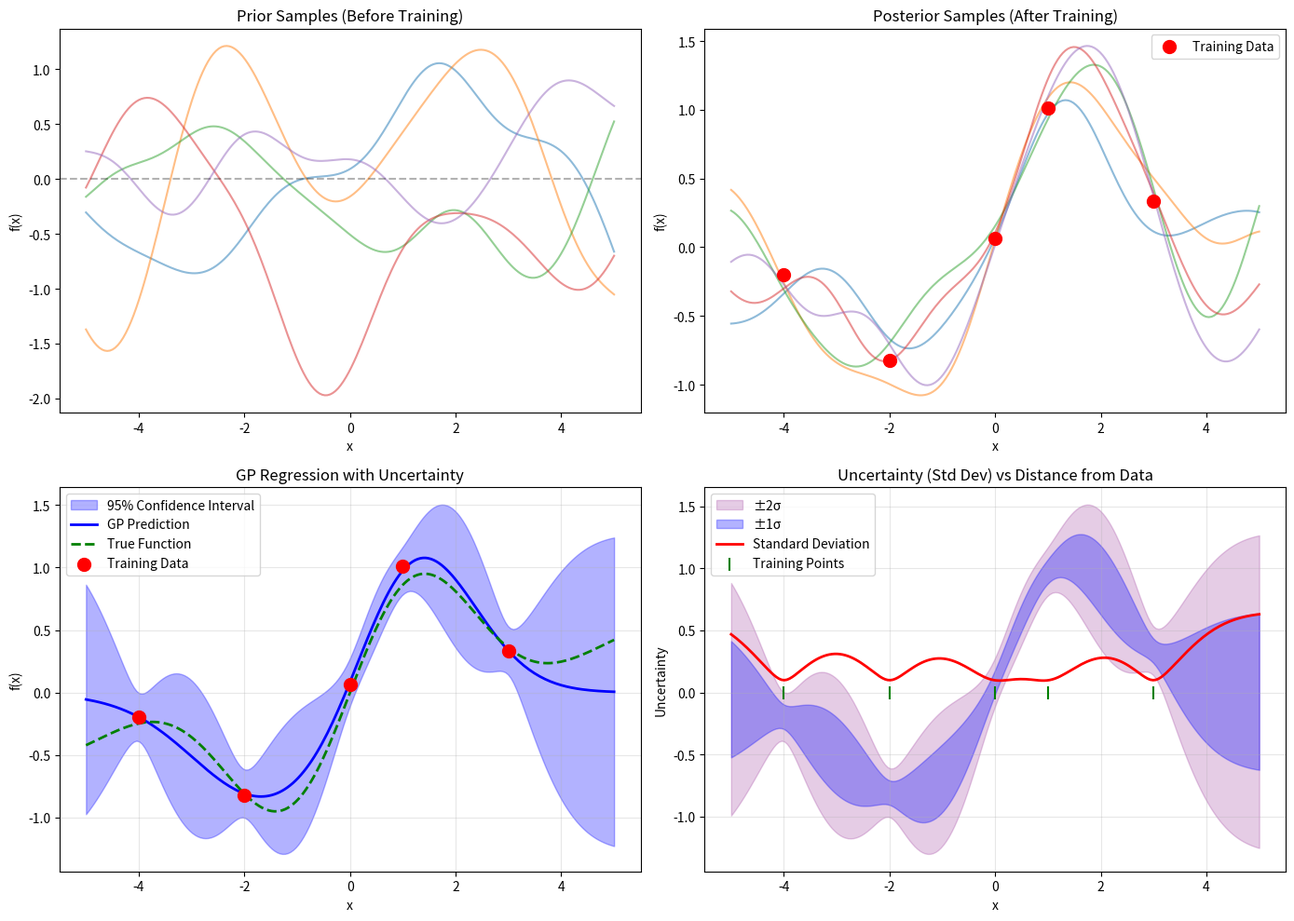

Reproduce this figure in Python.
"""
57.3.4 从零实现高斯过程回归
包含RBF核函数、GP回归类、以及不确定性可视化
"""

import numpy as np
import matplotlib.pyplot as plt
from scipy.linalg import cholesky, solve_triangular
from scipy.optimize import minimize

# 设置随机种子以保证可复现性
np.random.seed(42)


class RBFKernel:
    """
    径向基函数(RBF)核，也称高斯核
    
    数学公式: k(x, x') = sigma_f^2 * exp(-||x - x'||^2 / (2 * l^2))
    
    参数:
        length_scale (l): 长度尺度，控制函数的平滑程度
                        值越大，函数变化越缓慢，越平滑
        sigma_f: 输出信号的标准差，控制函数的振幅
    """
    
    def __init__(self, length_scale=1.0, sigma_f=1.0):
        self.length_scale = length_scale
        self.sigma_f = sigma_f
    
    def __call__(self, X1, X2=None):
        """
        计算核矩阵
        
        Args:
            X1: 形状 (n1, d) 的输入矩阵
            X2: 形状 (n2, d) 的输入矩阵，若为None则计算X1与自身的核
            
        Returns:
            K: 形状 (n1, n2) 的核矩阵
        """
        if X2 is None:
            X2 = X1
        
        # 将输入转换为至少二维数组
        X1 = np.atleast_2d(X1)
        X2 = np.atleast_2d(X2)
        
        # 计算欧几里得距离的平方: ||x - x'||^2
        # 使用广播技巧: (a-b)^2 = a^2 + b^2 - 2ab
        sq_dists = (
            np.sum(X1**2, axis=1).reshape(-1, 1) + 
            np.sum(X2**2, axis=1) - 
            2 * np.dot(X1, X2.T)
        )
        
        # RBF核公式
        K = self.sigma_f**2 * np.exp(-0.5 * sq_dists / self.length_scale**2)
        return K
    
    def set_params(self, length_scale, sigma_f):
        """更新核参数"""
        self.length_scale = length_scale
        self.sigma_f = sigma_f


class GaussianProcessRegressor:
    """
    高斯过程回归器
    
    使用Cholesky分解高效求解线性系统，数值稳定性更好
    """
    
    def __init__(self, kernel=None, noise_level=1e-5, optimize_hyperparams=True):
        """
        初始化GP回归器
        
        Args:
            kernel: 核函数对象，默认使用RBF核
            noise_level: 观测噪声的标准差
            optimize_hyperparams: 是否自动优化超参数
        """
        self.kernel = kernel if kernel is not None else RBFKernel()
        self.noise_level = noise_level
        self.optimize_hyperparams = optimize_hyperparams
        
        # 训练数据存储
        self.X_train = None
        self.y_train = None
        
        # Cholesky分解的缓存
        self.L = None  # 下三角矩阵
        self.alpha = None  # (K + sigma^2 I)^{-1} y
        
    def fit(self, X, y):
        """
        训练GP模型
        
        Args:
            X: 训练输入，形状 (n_samples, n_features)
            y: 训练输出，形状 (n_samples,) 或 (n_samples, 1)
        """
        self.X_train = np.atleast_2d(X)
        self.y_train = np.atleast_1d(y).reshape(-1, 1)
        
        # 如果需要，优化超参数
        if self.optimize_hyperparams:
            self._optimize_hyperparams()
        
        # 计算核矩阵 K
        K = self.kernel(self.X_train, self.X_train)
        
        # 添加噪声项: K_y = K + sigma_n^2 * I
        K_y = K + self.noise_level**2 * np.eye(len(self.X_train))
        
        # Cholesky分解: K_y = L L^T
        # 这使得求解线性系统更稳定和高效
        try:
            self.L = cholesky(K_y, lower=True)
        except np.linalg.LinAlgError:
            # 如果矩阵不正定，添加小的抖动项
            K_y += 1e-6 * np.eye(len(self.X_train))
            self.L = cholesky(K_y, lower=True)
        
        # 求解 alpha = (K_y)^{-1} y
        # 利用Cholesky分解: 先解 L v = y, 再解 L^T alpha = v
        v = solve_triangular(self.L, self.y_train, lower=True)
        self.alpha = solve_triangular(self.L.T, v, lower=False)
        
        return self
    
    def predict(self, X_test, return_std=True, return_cov=False):
        """
        对新输入进行预测
        
        Args:
            X_test: 测试输入，形状 (n_test, n_features)
            return_std: 是否返回预测标准差
            return_cov: 是否返回预测协方差矩阵
            
        Returns:
            y_mean: 预测均值
            y_std/y_cov: 预测标准差或协方差（根据return_std/return_cov）
        """
        X_test = np.atleast_2d(X_test)
        
        # 计算测试点与训练点的核向量: k_*
        k_star = self.kernel(X_test, self.X_train)
        
        # 预测均值: mu_* = k_*^T alpha
        y_mean = np.dot(k_star, self.alpha).ravel()
        
        if not return_std and not return_cov:
            return y_mean
        
        # 预测方差的计算
        # v = solve(L, k_*^T)，用于数值稳定
        v = solve_triangular(self.L, k_star.T, lower=True)
        
        # 测试点自身的核值
        k_star_star = np.diag(self.kernel(X_test, X_test))
        
        if return_cov:
            # 完整协方差矩阵: K_** - v^T v
            y_cov = self.kernel(X_test, X_test) - np.dot(v.T, v)
            return y_mean, y_cov
        
        if return_std:
            # 只返回标准差（对角线元素）
            y_var = k_star_star - np.sum(v**2, axis=0)
            # 数值稳定性处理，确保方差非负
            y_var = np.maximum(y_var, 1e-10)
            y_std = np.sqrt(y_var)
            return y_mean, y_std
    
    def log_marginal_likelihood(self, params=None):
        """
        计算对数边缘似然，用于超参数优化
        
        公式: log p(y|X) = -1/2 y^T K^{-1} y - 1/2 log|K| - n/2 log(2*pi)
        """
        if params is not None:
            # 临时设置参数
            original_params = (self.kernel.length_scale, self.kernel.sigma_f)
            self.kernel.set_params(params[0], params[1])
            K = self.kernel(self.X_train, self.X_train) + \
                self.noise_level**2 * np.eye(len(self.X_train))
            self.kernel.set_params(*original_params)
        else:
            K = self.kernel(self.X_train, self.X_train) + \
                self.noise_level**2 * np.eye(len(self.X_train))
        
        # 使用Cholesky分解计算
        try:
            L = cholesky(K, lower=True)
        except np.linalg.LinAlgError:
            return -np.inf
        
        # 求解 alpha
        v = solve_triangular(L, self.y_train, lower=True)
        alpha = solve_triangular(L.T, v, lower=False)
        
        # 计算对数边缘似然的各项
        # -1/2 y^T alpha
        data_fit = -0.5 * np.dot(self.y_train.T, alpha).ravel()[0]
        # - log|L| = - sum(log(diag(L)))
        complexity = -np.sum(np.log(np.diag(L)))
        # - n/2 log(2*pi)
        constant = -0.5 * len(self.X_train) * np.log(2 * np.pi)
        
        return data_fit + complexity + constant
    
    def _optimize_hyperparams(self):
        """通过最大化边缘似然来优化核超参数"""
        
        def neg_log_likelihood(params):
            """负对数边缘似然（最小化目标）"""
            if params[0] <= 0 or params[1] <= 0:
                return 1e10
            return -self.log_marginal_likelihood(params)
        
        # 初始猜测
        x0 = np.array([self.kernel.length_scale, self.kernel.sigma_f])
        
        # 使用L-BFGS-B优化
        bounds = [(1e-5, None), (1e-5, None)]
        result = minimize(neg_log_likelihood, x0, bounds=bounds, method='L-BFGS-B')
        
        if result.success:
            self.kernel.set_params(result.x[0], result.x[1])
            print(f"超参数优化完成: length_scale={result.x[0]:.4f}, sigma_f={result.x[1]:.4f}")


# ========================================
# 可视化GP回归的效果
# ========================================

def plot_gp_regression_1d():
    """
    一维GP回归可视化
    展示GP如何拟合函数以及不确定性如何变化
    """
    
    # 定义真实函数（待拟合的未知函数）
    def true_function(x):
        return np.sin(x) * np.exp(-0.1 * x**2) + 0.1 * x
    
    # 生成训练数据（少量观测点）
    np.random.seed(42)
    X_train = np.array([-4, -2, 0, 1, 3]).reshape(-1, 1)
    y_train = true_function(X_train).ravel() + np.random.normal(0, 0.1, len(X_train))
    
    # 创建测试点
    X_test = np.linspace(-5, 5, 200).reshape(-1, 1)
    y_true = true_function(X_test)
    
    # 创建并训练GP模型
    kernel = RBFKernel(length_scale=1.0, sigma_f=1.0)
    gpr = GaussianProcessRegressor(kernel=kernel, noise_level=0.1, optimize_hyperparams=True)
    gpr.fit(X_train, y_train)
    
    # 预测
    y_mean, y_std = gpr.predict(X_test, return_std=True)
    
    # 绘制结果
    fig, axes = plt.subplots(2, 2, figsize=(14, 10))
    
    # 1. 先验采样（训练前）
    ax1 = axes[0, 0]
    K_prior = kernel(X_test, X_test)
    # 从多元高斯分布采样
    n_samples = 5
    samples_prior = np.random.multivariate_normal(np.zeros(len(X_test)), K_prior, n_samples)
    ax1.plot(X_test, samples_prior.T, alpha=0.5)
    ax1.set_title('Prior Samples (Before Training)', fontsize=12)
    ax1.set_xlabel('x')
    ax1.set_ylabel('f(x)')
    ax1.axhline(y=0, color='k', linestyle='--', alpha=0.3)
    
    # 2. 后验采样（训练后）
    ax2 = axes[0, 1]
    y_mean_plot, y_cov = gpr.predict(X_test, return_cov=True)
    samples_posterior = np.random.multivariate_normal(y_mean_plot, y_cov, n_samples)
    ax2.plot(X_test, samples_posterior.T, alpha=0.5)
    ax2.scatter(X_train, y_train, c='red', s=100, zorder=5, label='Training Data')
    ax2.set_title('Posterior Samples (After Training)', fontsize=12)
    ax2.set_xlabel('x')
    ax2.set_ylabel('f(x)')
    ax2.legend()
    
    # 3. 预测均值和置信区间
    ax3 = axes[1, 0]
    ax3.fill_between(X_test.ravel(), y_mean - 1.96*y_std, y_mean + 1.96*y_std,
                     alpha=0.3, color='blue', label='95% Confidence Interval')
    ax3.plot(X_test, y_mean, 'b-', linewidth=2, label='GP Prediction')
    ax3.plot(X_test, y_true, 'g--', linewidth=2, label='True Function')
    ax3.scatter(X_train, y_train, c='red', s=100, zorder=5, label='Training Data')
    ax3.set_title('GP Regression with Uncertainty', fontsize=12)
    ax3.set_xlabel('x')
    ax3.set_ylabel('f(x)')
    ax3.legend()
    ax3.grid(True, alpha=0.3)
    
    # 4. 不确定性可视化
    ax4 = axes[1, 1]
    ax4.fill_between(X_test.ravel(), y_mean - 2*y_std, y_mean + 2*y_std,
                     alpha=0.2, color='purple', label='±2σ')
    ax4.fill_between(X_test.ravel(), y_mean - y_std, y_mean + y_std,
                     alpha=0.3, color='blue', label='±1σ')
    ax4.plot(X_test, y_std, 'r-', linewidth=2, label='Standard Deviation')
    ax4.scatter(X_train, np.zeros_like(y_train), c='green', s=100, 
                marker='|', zorder=5, label='Training Points')
    ax4.set_title('Uncertainty (Std Dev) vs Distance from Data', fontsize=12)
    ax4.set_xlabel('x')
    ax4.set_ylabel('Uncertainty')
    ax4.legend()
    ax4.grid(True, alpha=0.3)
    
    plt.tight_layout()
    plt.savefig('gp_regression_demo.png', dpi=150, bbox_inches='tight')
    print("\nGP回归可视化已保存到: gp_regression_demo.png")
    plt.show()


if __name__ == "__main__":
    plot_gp_regression_1d()
